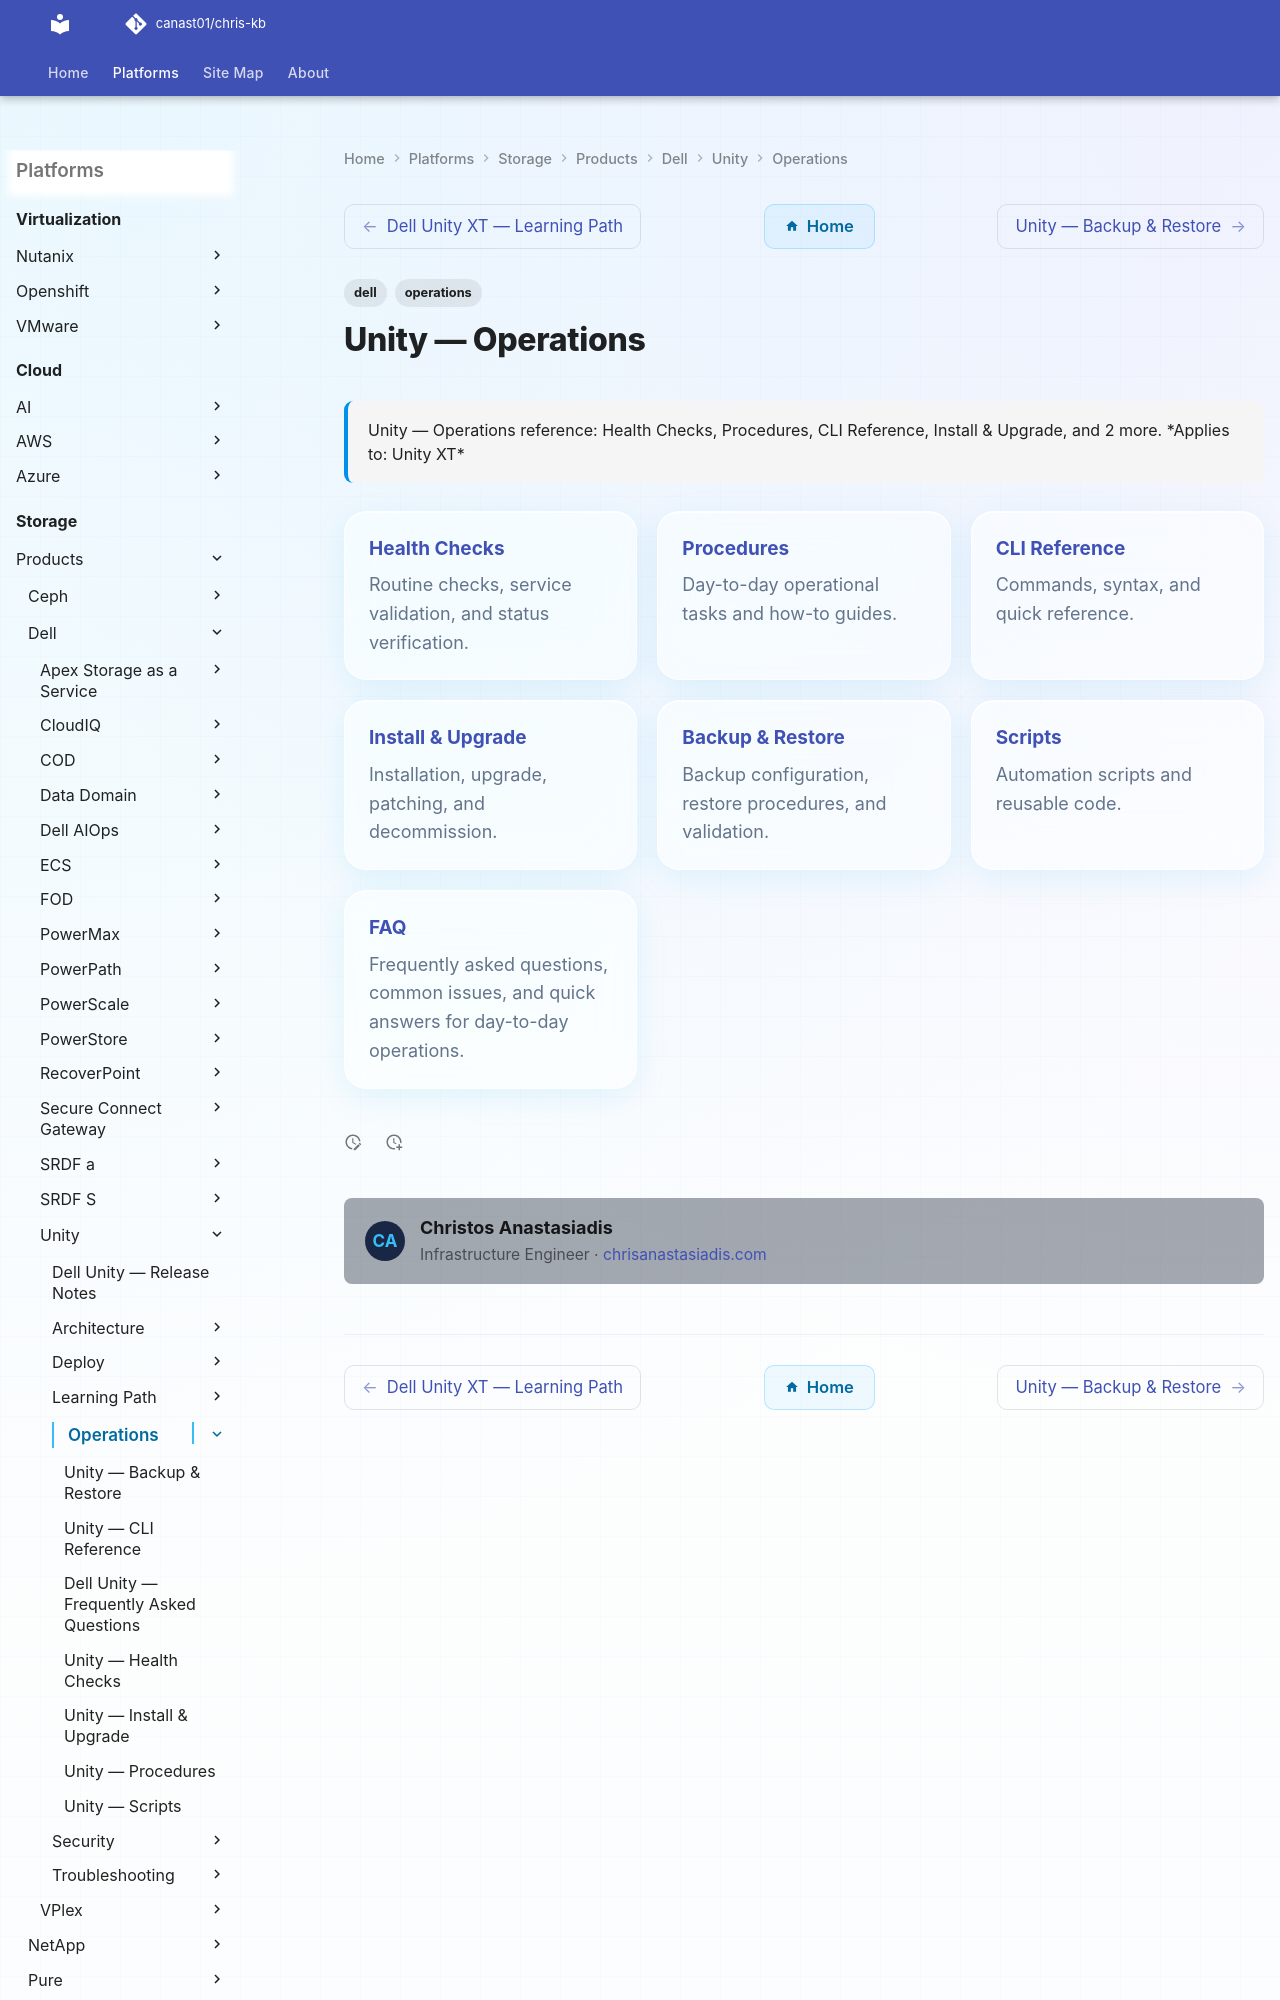

repository: canast01/chris-kb · page: storage/products/dell/unity/operations/index.html · generator: mkdocs

---
tags:
  - dell
  - operations
description: "Unity — Operations reference: Health Checks, Procedures, CLI Reference, Install & Upgrade, and 2 more."
---
# Unity — Operations

<div class="kb-summary">
Unity — Operations reference: Health Checks, Procedures, CLI Reference, Install & Upgrade, and 2 more.

*Applies to: Unity XT*
</div>
